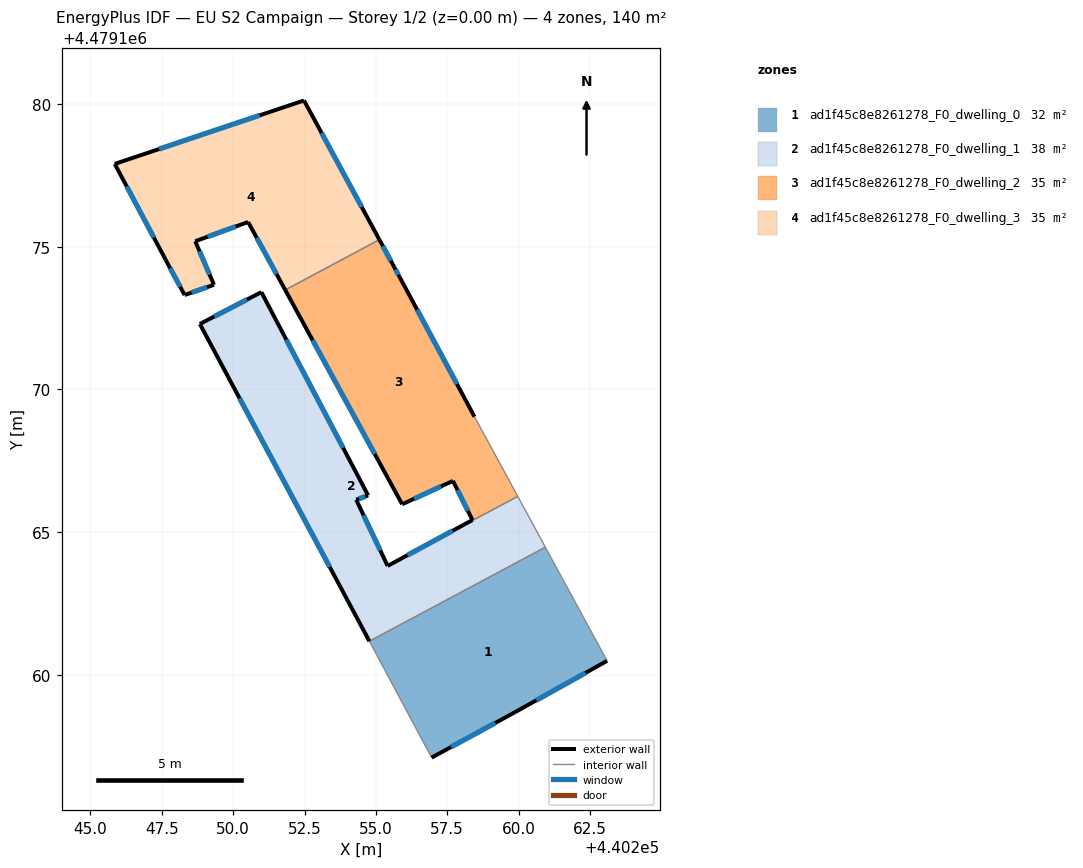
=== STOREY PLAN SPEC (per zone: floor XY polygon, exterior-wall plan segments, windows/doors) ===
zone 1: ad1f45c8e8261278_F0_dwelling_0  (32.1 m²)
  floor: (440260.94, 4479164.47) (440263.10, 4479160.49) (440259.87, 4479158.69) (440256.95, 4479157.10) (440254.77, 4479161.18)
  exterior wall: (440259.87, 4479158.69) – (440263.10, 4479160.49)  [3.7 m]
    window: (440260.62, 4479159.11) – (440262.35, 4479160.07)  [3.1 m²]
  exterior wall: (440256.95, 4479157.10) – (440259.87, 4479158.69)  [3.3 m]
    window: (440257.64, 4479157.47) – (440259.18, 4479158.32)  [2.8 m²]
  interior walls: 3
zone 2: ad1f45c8e8261278_F0_dwelling_1  (38.1 m²)
  floor: (440259.97, 4479166.25) (440260.94, 4479164.47) (440254.77, 4479161.18) (440248.83, 4479172.30) (440250.99, 4479173.41) (440254.73, 4479166.29) (440254.31, 4479166.14) (440255.41, 4479163.82)
  exterior wall: (440250.99, 4479173.41) – (440248.83, 4479172.30)  [2.4 m]
    window: (440250.48, 4479173.15) – (440249.34, 4479172.56)  [2.1 m²]
  exterior wall: (440254.73, 4479166.29) – (440250.99, 4479173.41)  [8.0 m]
    window: (440253.85, 4479167.96) – (440251.86, 4479171.74)  [6.8 m²]
  exterior wall: (440254.31, 4479166.14) – (440254.73, 4479166.29)  [0.4 m]
    window: (440254.41, 4479166.17) – (440254.63, 4479166.25)  [0.4 m²]
  exterior wall: (440255.41, 4479163.82) – (440254.31, 4479166.14)  [2.6 m]
    window: (440255.16, 4479164.36) – (440254.57, 4479165.59)  [2.2 m²]
  exterior wall: (440248.83, 4479172.30) – (440254.77, 4479161.18)  [12.6 m]
    window: (440250.22, 4479169.69) – (440253.38, 4479163.78)  [10.7 m²]
  interior walls: 3
zone 3: ad1f45c8e8261278_F0_dwelling_2  (34.8 m²)
  floor: (440255.83, 4479173.94) (440258.46, 4479169.04) (440259.97, 4479166.25) (440255.41, 4479163.82) (440258.39, 4479165.43) (440257.70, 4479166.80) (440255.92, 4479165.98) (440251.82, 4479173.49) (440255.12, 4479175.25) (440255.65, 4479174.28)
  exterior wall: (440255.65, 4479174.28) – (440255.12, 4479175.25)  [1.1 m]
    window: (440255.52, 4479174.51) – (440255.25, 4479175.02)  [0.9 m²]
  exterior wall: (440255.83, 4479173.94) – (440255.65, 4479174.28)  [0.4 m]
    window: (440255.79, 4479174.02) – (440255.69, 4479174.20)  [0.3 m²]
  exterior wall: (440258.46, 4479169.04) – (440255.83, 4479173.94)  [5.6 m]
    window: (440257.84, 4479170.19) – (440256.45, 4479172.79)  [4.7 m²]
  exterior wall: (440258.39, 4479165.43) – (440255.41, 4479163.82)  [3.4 m]
    window: (440257.69, 4479165.05) – (440256.11, 4479164.19)  [2.9 m²]
  exterior wall: (440257.70, 4479166.80) – (440258.39, 4479165.43)  [1.5 m]
    window: (440257.86, 4479166.48) – (440258.22, 4479165.75)  [1.3 m²]
  exterior wall: (440255.92, 4479165.98) – (440257.70, 4479166.80)  [2.0 m]
    window: (440256.34, 4479166.17) – (440257.28, 4479166.61)  [1.7 m²]
  exterior wall: (440251.82, 4479173.49) – (440255.92, 4479165.98)  [8.6 m]
    window: (440252.78, 4479171.73) – (440254.96, 4479167.74)  [7.3 m²]
  interior walls: 3
zone 4: ad1f45c8e8261278_F0_dwelling_3  (35.0 m²)
  floor: (440252.48, 4479180.13) (440255.12, 4479175.25) (440251.82, 4479173.49) (440250.52, 4479175.87) (440248.67, 4479175.20) (440249.33, 4479173.67) (440248.30, 4479173.31) (440247.64, 4479174.54) (440245.85, 4479177.90)
  exterior wall: (440248.67, 4479175.20) – (440250.52, 4479175.87)  [2.0 m]
    window: (440249.10, 4479175.35) – (440250.09, 4479175.71)  [1.7 m²]
  exterior wall: (440249.33, 4479173.67) – (440248.67, 4479175.20)  [1.7 m]
    window: (440249.17, 4479174.03) – (440248.82, 4479174.84)  [1.4 m²]
  exterior wall: (440248.30, 4479173.31) – (440249.33, 4479173.67)  [1.1 m]
    window: (440248.54, 4479173.39) – (440249.09, 4479173.59)  [0.9 m²]
  exterior wall: (440247.64, 4479174.54) – (440248.30, 4479173.31)  [1.4 m]
    window: (440247.79, 4479174.25) – (440248.14, 4479173.60)  [1.2 m²]
  exterior wall: (440245.85, 4479177.90) – (440247.64, 4479174.54)  [3.8 m]
    window: (440246.27, 4479177.12) – (440247.22, 4479175.33)  [3.2 m²]
  exterior wall: (440252.48, 4479180.13) – (440245.85, 4479177.90)  [7.0 m]
    window: (440250.93, 4479179.61) – (440247.40, 4479178.42)  [5.9 m²]
  exterior wall: (440255.12, 4479175.25) – (440252.48, 4479180.13)  [5.5 m]
    window: (440254.50, 4479176.39) – (440253.10, 4479178.99)  [4.7 m²]
  exterior wall: (440250.52, 4479175.87) – (440251.82, 4479173.49)  [2.7 m]
    window: (440250.83, 4479175.31) – (440251.52, 4479174.04)  [2.3 m²]
  interior walls: 1

=== DERIVED (storey summary) ===
Building: EU S2 Campaign
Storey: 1 of 2  (floor level z = 0.00 m)
Storey gross floor area: 140.1 m²
Zones on this storey: 4
  - ad1f45c8e8261278_F0_dwelling_0: floor 32.1 m²; exterior wall 7.0 m (21.1 m²); 2 window(s) 6.0 m²; WWR 28.3%
  - ad1f45c8e8261278_F0_dwelling_1: floor 38.1 m²; exterior wall 26.1 m (78.3 m²); 5 window(s) 22.1 m²; WWR 28.3%
  - ad1f45c8e8261278_F0_dwelling_2: floor 34.8 m²; exterior wall 22.5 m (67.4 m²); 7 window(s) 19.1 m²; WWR 28.3%
  - ad1f45c8e8261278_F0_dwelling_3: floor 35.0 m²; exterior wall 25.2 m (75.5 m²); 8 window(s) 21.4 m²; WWR 28.3%
Zone adjacency (shared interzone walls):
  - ad1f45c8e8261278_F0_dwelling_0 ↔ ad1f45c8e8261278_F0_dwelling_1
  - ad1f45c8e8261278_F0_dwelling_1 ↔ ad1f45c8e8261278_F0_dwelling_2
  - ad1f45c8e8261278_F0_dwelling_2 ↔ ad1f45c8e8261278_F0_dwelling_3